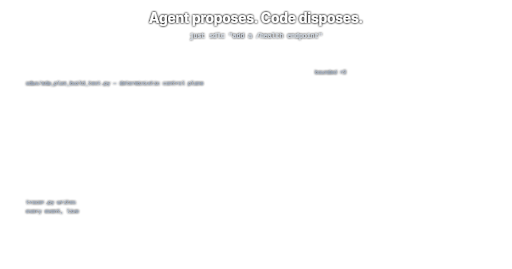
t = 0.00 s
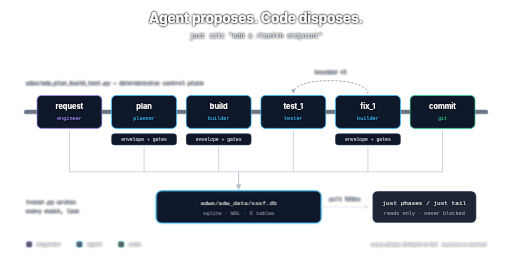
t = 2.80 s
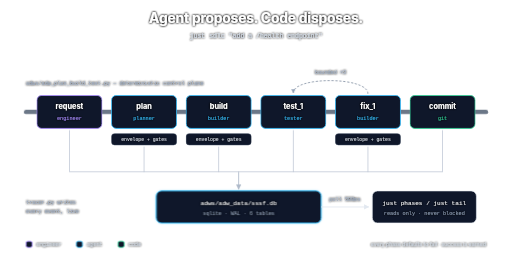
t = 3.10 s
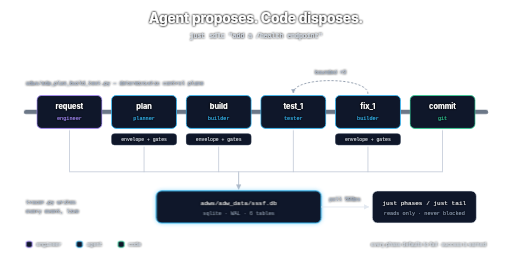
t = 3.40 s
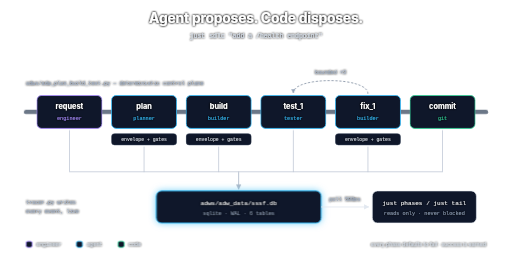
t = 3.70 s
t = 4.30 s: frame unchanged from t = 3.70 s, image omitted

The animated SVG that drew these frames (rendered in a browser with its animation timeline set to each time). Animation: 6 CSS @keyframes rules; one cycle of 5.20 s, repeats indefinitely.

<?xml version="1.0" encoding="UTF-8"?>
<svg xmlns="http://www.w3.org/2000/svg" viewBox="0 0 1180 620" width="1180" height="620" font-family="Inter, system-ui, sans-serif">
  <defs>
    <filter id="ts" x="-50%" y="-50%" width="200%" height="200%">
      <feMorphology in="SourceAlpha" operator="dilate" radius="0.6" result="thick"/>
      <feGaussianBlur in="thick" stdDeviation="2.2" result="blur"/>
      <feFlood flood-color="#000000" flood-opacity="0.95" result="flood"/>
      <feComposite in="flood" in2="blur" operator="in" result="shadow"/>
      <feMerge><feMergeNode in="shadow"/><feMergeNode in="shadow"/><feMergeNode in="SourceGraphic"/></feMerge>
    </filter>
    <marker id="aw" viewBox="0 0 10 10" refX="9" refY="5" markerWidth="6" markerHeight="6" orient="auto-start-reverse">
      <path d="M0,0 L10,5 L0,10 z" fill="#E2E8F0"/>
    </marker>
    <marker id="ag" viewBox="0 0 10 10" refX="9" refY="5" markerWidth="6" markerHeight="6" orient="auto-start-reverse">
      <path d="M0,0 L10,5 L0,10 z" fill="#94A3B8"/>
    </marker>
    <style><![CDATA[
      .title { font-weight: 700; font-size: 32px; fill: #FFFFFF; letter-spacing: -0.5px; }
      .sub   { font-size: 15px; fill: #CBD5E1; }
      .mono  { font-family: 'JetBrains Mono', ui-monospace, monospace; }
      .pname { font-weight: 700; font-size: 17px; fill: #FFFFFF; }
      .powner{ font-size: 12px; }
      .pill  { font-size: 11px; fill: #E2E8F0; }
      .dbl   { font-size: 14px; fill: #FFFFFF; }
      .cap   { font-size: 12px; fill: #94A3B8; }
      .lg    { font-size: 12px; fill: #CBD5E1; }

      .rail  { opacity: 0; stroke-dasharray: 1100; stroke-dashoffset: 1100; animation: draw 1.1s ease 0.15s forwards; }
      .bus   { opacity: 0; stroke-dasharray: 900; stroke-dashoffset: 900; animation: draw2 0.7s ease 2.0s forwards; }
      .loopback { opacity: 0; animation: f 0.5s ease 1.5s forwards; }
      .blk   { opacity: 0; transform: translateY(10px); animation: rise 0.45s cubic-bezier(.2,.8,.3,1) forwards; }
      .b1{animation-delay:.35s} .b2{animation-delay:.55s} .b3{animation-delay:.75s}
      .b4{animation-delay:.95s} .b5{animation-delay:1.15s} .b6{animation-delay:1.35s}
      .drop  { opacity: 0; stroke-dasharray: 140; stroke-dashoffset: 140; animation: draw2 0.5s ease forwards; }
      .d1{animation-delay:1.55s} .d2{animation-delay:1.65s} .d3{animation-delay:1.75s}
      .d4{animation-delay:1.85s} .d5{animation-delay:1.95s} .d6{animation-delay:2.05s}
      .db    { opacity: 0; transform: scale(.9); transform-box: fill-box; transform-origin: center; animation: pop 0.5s cubic-bezier(.2,.9,.3,1.4) 2.15s forwards; }
      .poll  { opacity: 0; animation: f 0.5s ease 2.45s forwards; }
      .pulse { animation: gl 2.4s ease-in-out 2.8s infinite; }
      .legend{ opacity: 0; animation: f 0.5s ease 2.6s forwards; }

      @keyframes f { to { opacity: 1; } }
      @keyframes rise { to { opacity: 1; transform: translateY(0); } }
      @keyframes draw { 0%{opacity:0} 100% { opacity: .8; stroke-dashoffset: 0; } }
      @keyframes draw2 { 0%{opacity:0} 100% { opacity: .75; stroke-dashoffset: 0; } }
      @keyframes pop { to { opacity: 1; transform: scale(1); } }
      @keyframes gl { 0%,100%{ filter: drop-shadow(0 0 2px rgba(56,189,248,.25)); } 50%{ filter: drop-shadow(0 0 9px rgba(56,189,248,.7)); } }
    
      @media (prefers-reduced-motion: reduce) {
        * { opacity: 1 !important; animation: none !important; transform: none !important; stroke-dashoffset: 0 !important; }
      }
    ]]></style>
  </defs>

  <text filter="url(#ts)" class="title" x="590" y="52" text-anchor="middle">Agent proposes. Code disposes.</text>
  <text filter="url(#ts)" class="sub mono" x="590" y="88" text-anchor="middle">just sdlc "add a /health endpoint"</text>

  <!-- the deterministic rail -->
  <line class="rail" x1="60" y1="258" x2="1120" y2="258" stroke="#475569" stroke-width="10" stroke-linecap="round"/>
  <text filter="url(#ts)" class="cap mono" x="60" y="196">adws/adw_plan_build_test.py &#8212; deterministic control plane</text>

  <!-- phase blocks -->
  <g class="blk b1">
    <rect x="85" y="220" width="150" height="76" rx="11" fill="#0F172A" stroke="#A78BFA" stroke-width="2"/>
    <text filter="url(#ts)" class="pname" x="160" y="252" text-anchor="middle">request</text>
    <text filter="url(#ts)" class="powner mono" x="160" y="276" text-anchor="middle" fill="#A78BFA">engineer</text>
  </g>
  <g class="blk b2">
    <rect x="257" y="220" width="150" height="76" rx="11" fill="#0F172A" stroke="#38BDF8" stroke-width="2"/>
    <text filter="url(#ts)" class="pname" x="332" y="252" text-anchor="middle">plan</text>
    <text filter="url(#ts)" class="powner mono" x="332" y="276" text-anchor="middle" fill="#38BDF8">planner</text>
    <rect x="257" y="308" width="150" height="26" rx="7" fill="#0F172A" stroke="#334155" stroke-width="1.2"/>
    <text filter="url(#ts)" class="pill mono" x="332" y="326" text-anchor="middle">envelope + gates</text>
  </g>
  <g class="blk b3">
    <rect x="429" y="220" width="150" height="76" rx="11" fill="#0F172A" stroke="#38BDF8" stroke-width="2"/>
    <text filter="url(#ts)" class="pname" x="504" y="252" text-anchor="middle">build</text>
    <text filter="url(#ts)" class="powner mono" x="504" y="276" text-anchor="middle" fill="#38BDF8">builder</text>
    <rect x="429" y="308" width="150" height="26" rx="7" fill="#0F172A" stroke="#334155" stroke-width="1.2"/>
    <text filter="url(#ts)" class="pill mono" x="504" y="326" text-anchor="middle">envelope + gates</text>
  </g>
  <g class="blk b4">
    <rect x="601" y="220" width="150" height="76" rx="11" fill="#0F172A" stroke="#38BDF8" stroke-width="2"/>
    <text filter="url(#ts)" class="pname" x="676" y="252" text-anchor="middle">test_1</text>
    <text filter="url(#ts)" class="powner mono" x="676" y="276" text-anchor="middle" fill="#38BDF8">tester</text>
  </g>
  <g class="blk b5">
    <rect x="773" y="220" width="150" height="76" rx="11" fill="#0F172A" stroke="#38BDF8" stroke-width="2"/>
    <text filter="url(#ts)" class="pname" x="848" y="252" text-anchor="middle">fix_1</text>
    <text filter="url(#ts)" class="powner mono" x="848" y="276" text-anchor="middle" fill="#38BDF8">builder</text>
    <rect x="773" y="308" width="150" height="26" rx="7" fill="#0F172A" stroke="#334155" stroke-width="1.2"/>
    <text filter="url(#ts)" class="pill mono" x="848" y="326" text-anchor="middle">envelope + gates</text>
  </g>
  <!-- bounded fix loop: fix_1 back to test_2 -->
  <path class="loopback" d="M848,216 C848,176 676,176 676,214" fill="none" stroke="#64748B"
        stroke-width="1.6" stroke-dasharray="5 4" marker-end="url(#ag)"/>
  <text filter="url(#ts)" class="cap mono" x="762" y="170" text-anchor="middle">bounded &#215;3</text>
  <g class="blk b6">
    <rect x="945" y="220" width="150" height="76" rx="11" fill="#0F172A" stroke="#34D399" stroke-width="2"/>
    <text filter="url(#ts)" class="pname" x="1020" y="252" text-anchor="middle">commit</text>
    <text filter="url(#ts)" class="powner mono" x="1020" y="276" text-anchor="middle" fill="#34D399">git</text>
  </g>

  <!-- event drops into the trace db -->
  <g fill="none" stroke="#94A3B8" stroke-width="1.4">
    <path class="drop d1" d="M160,300 L160,396"/>
    <path class="drop d2" d="M332,338 L332,396"/>
    <path class="drop d3" d="M504,338 L504,396"/>
    <path class="drop d4" d="M676,300 L676,396"/>
    <path class="drop d5" d="M848,338 L848,396"/>
    <path class="drop d6" d="M1020,300 L1020,396"/>
    <path class="bus" d="M160,396 L1020,396"/>
    <path class="drop d6" d="M550,396 L550,436" stroke-width="2" marker-end="url(#ag)"/>
  </g>
  <text filter="url(#ts)" class="cap mono" x="60" y="470">tracer.py writes</text>
  <text filter="url(#ts)" class="cap mono" x="60" y="490">every event, live</text>

  <!-- sqlite db -->
  <g class="db">
    <g class="pulse">
      <rect x="360" y="440" width="380" height="74" rx="12" fill="#0F172A" stroke="#38BDF8" stroke-width="2.2"/>
    </g>
    <text filter="url(#ts)" class="dbl mono" x="550" y="472" text-anchor="middle">adws/adw_data/sssf.db</text>
    <text filter="url(#ts)" class="cap mono" x="550" y="496" text-anchor="middle">sqlite &#183; WAL &#183; 6 tables</text>
  </g>

  <!-- poll -->
  <g class="poll">
    <line x1="740" y1="477" x2="850" y2="477" stroke="#E2E8F0" stroke-width="2" marker-end="url(#aw)"/>
    <text filter="url(#ts)" class="cap mono" x="795" y="464" text-anchor="middle">poll 500ms</text>
    <rect x="858" y="440" width="240" height="74" rx="12" fill="#0F172A" stroke="#E2E8F0" stroke-width="1.6"/>
    <text filter="url(#ts)" class="dbl mono" x="978" y="472" text-anchor="middle">just phases / just tail</text>
    <text filter="url(#ts)" class="cap mono" x="978" y="496" text-anchor="middle">reads only &#183; never blocked</text>
  </g>

  <!-- legend -->
  <g class="legend">
    <rect x="60" y="556" width="14" height="14" rx="4" fill="#0F172A" stroke="#A78BFA" stroke-width="2"/>
    <text filter="url(#ts)" class="lg mono" x="84" y="568">engineer</text>
    <rect x="176" y="556" width="14" height="14" rx="4" fill="#0F172A" stroke="#38BDF8" stroke-width="2"/>
    <text filter="url(#ts)" class="lg mono" x="200" y="568">agent</text>
    <rect x="272" y="556" width="14" height="14" rx="4" fill="#0F172A" stroke="#34D399" stroke-width="2"/>
    <text filter="url(#ts)" class="lg mono" x="296" y="568">code</text>
    <text filter="url(#ts)" class="lg" x="1120" y="568" text-anchor="end">every phase defaults to fail &#183; success is earned</text>
  </g>
</svg>
